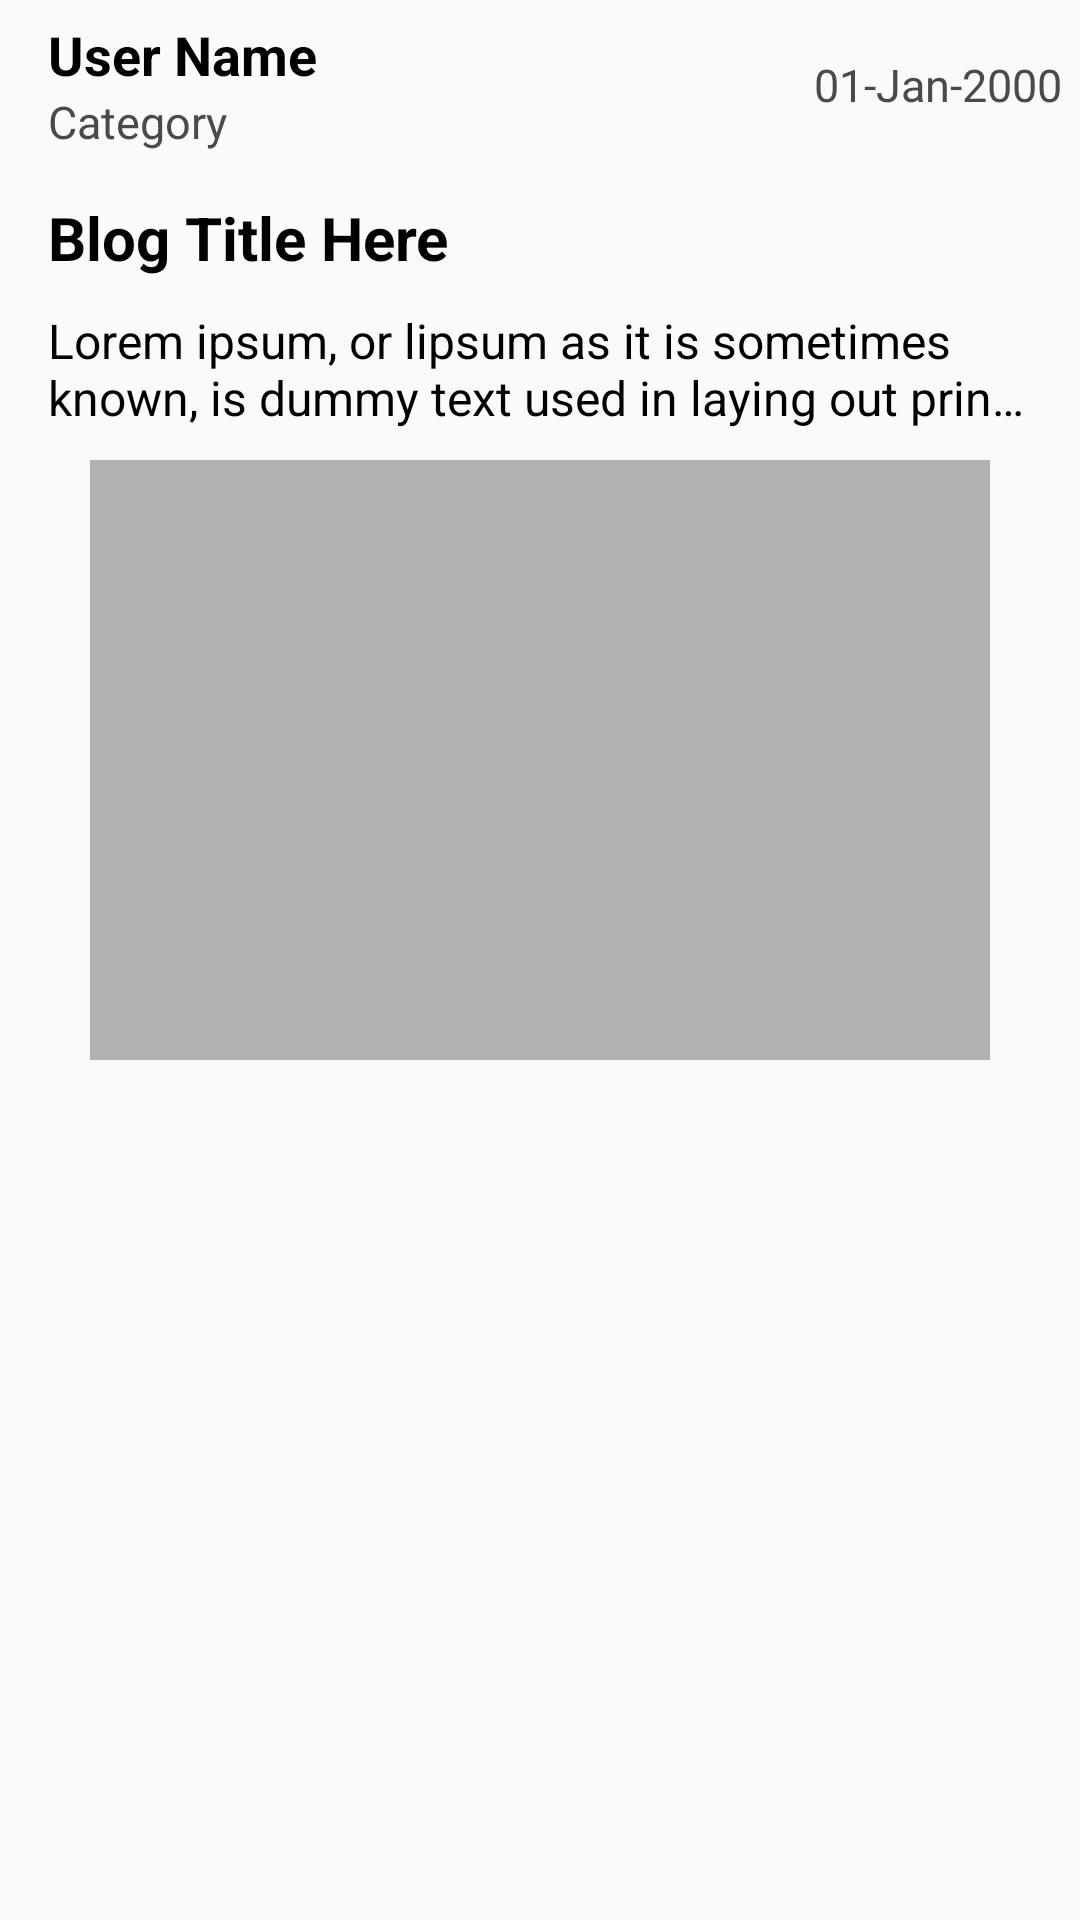

Write the Android layout XML for this screen, with the resource values it uses.
<!-- AndroidManifest.xml: application theme AppTheme -->
<!-- res/layout/post_layout2.xml -->
<?xml version="1.0" encoding="utf-8"?>
<LinearLayout
    android:id="@+id/post_layout"
    xmlns:android="http://schemas.android.com/apk/res/android"
    android:layout_width="wrap_content"
    android:layout_height="wrap_content"
    android:layout_margin="6dp"
    android:layout_marginBottom="10dp"
    android:background="@drawable/feedback_border"
    android:padding="6dp"
    android:orientation="vertical">

    <RelativeLayout
        android:layout_width="match_parent"
        android:layout_height="wrap_content">

        <LinearLayout
            android:layout_width="wrap_content"
            android:layout_height="wrap_content"
            android:orientation="horizontal">



            <LinearLayout
                android:layout_width="wrap_content"
                android:layout_height="match_parent"
                android:layout_marginStart="10dp"
                android:gravity="center_vertical"
                android:orientation="vertical">

                <TextView
                    android:id="@+id/name"
                    android:layout_width="wrap_content"
                    android:layout_height="wrap_content"
                    android:text="User Name"
                    android:textSize="18sp"
                    android:textColor="@color/colorBlack"
                    android:textStyle="bold"/>

                <TextView
                    android:id="@+id/category"
                    android:layout_width="wrap_content"
                    android:layout_height="wrap_content"
                    android:text="Category"
                    android:textSize="15sp"
                    android:textColor="@color/colorDarkGrey"/>

            </LinearLayout>

        </LinearLayout>

        <TextView
            android:id="@+id/date"
            android:layout_width="wrap_content"
            android:layout_height="wrap_content"
            android:layout_centerVertical="true"
            android:layout_alignParentEnd="true"
            android:text="01-Jan-2000"
            android:textSize="15sp"
            android:textColor="@color/colorDarkGrey"/>

    </RelativeLayout>

    <TextView
        android:id="@+id/blog_title"
        android:layout_width="wrap_content"
        android:layout_height="wrap_content"
        android:layout_marginStart="10dp"
        android:layout_marginTop="15dp"
        android:text="Blog Title Here"
        android:textSize="20sp"
        android:textStyle="bold"
        android:textColor="@color/colorBlack"/>

    <TextView
        android:id="@+id/description"
        android:layout_width="wrap_content"
        android:layout_height="wrap_content"
        android:ellipsize="end"
        android:maxLines="2"
        android:layout_margin="10dp"
        android:text="Lorem ipsum, or lipsum as it is sometimes known, is dummy text used in laying out print, graphic or web designs. The passage is attributed to an unspecimen book."
        android:textSize="16sp"
        android:textColor="@color/colorBlack"/>

    <ImageView
        android:id="@+id/blog_image"
        android:layout_width="300dp"
        android:scaleType="centerCrop"
        android:layout_height="200dp"
        android:layout_gravity="center"
        android:background="@color/colorGrey"
        android:layout_marginStart="10dp"
        android:layout_marginEnd="10dp"/>




</LinearLayout>
<!-- resources referenced by this layout -->
<resources>
  <color name="colorBlack">#000000</color>
  <color name="colorDarkGrey">#4A4A4A</color>
  <color name="colorGrey">#B1B1B1</color>
  <style name="AppTheme" parent="Theme.AppCompat.Light.NoActionBar">
          
          <item name="colorPrimary">@color/colorPrimary</item>
          <item name="colorPrimaryDark">@color/colorPrimaryDark</item>
          <item name="colorAccent">@color/colorAccent</item>
      </style>
  <color name="colorPrimary">#21325E</color>
  <color name="colorPrimaryDark">#21325E</color>
  <color name="colorAccent">#21325E</color>
</resources>
